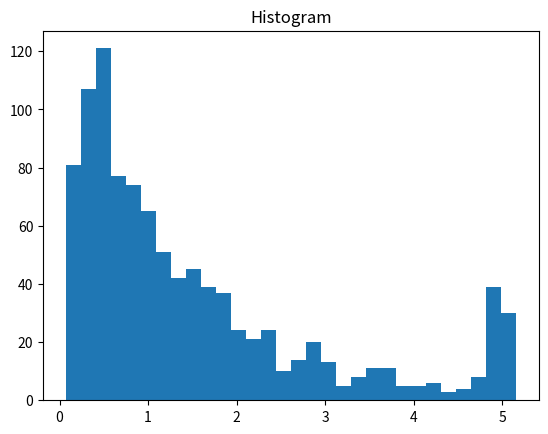
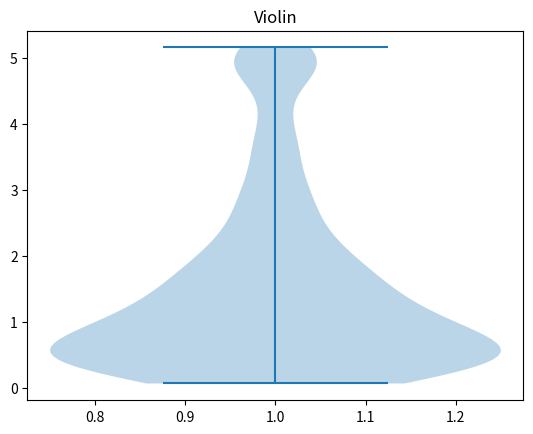
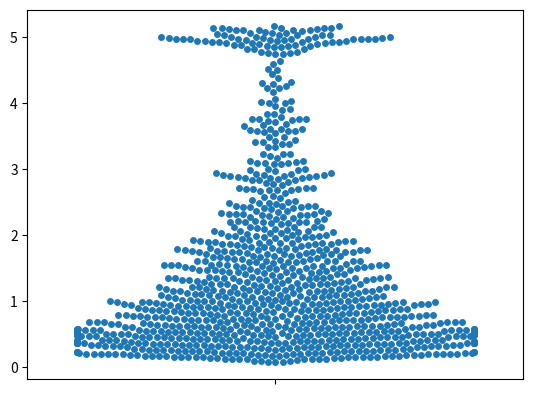

Generate these figures, in order, with matplotlib:
# import libraries
import matplotlib.pyplot as plt
import numpy as np
import scipy.stats as stats

## create the data

n = 1000
thresh = 5 # threshold for cropping data

data = np.exp( np.random.randn(n) )
data[data>thresh] = thresh + np.random.randn(sum(data>thresh))*.1

# show histogram
plt.hist(data,30)
plt.title('Histogram')
plt.show()

# show violin plot
plt.violinplot(data)
plt.title('Violin')
plt.show()

# another option: swarm plot

import seaborn as sns
sns.swarmplot(data,orient='v')
